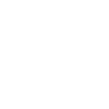
t = 0.00 s
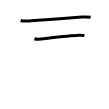
t = 2.00 s
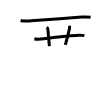
t = 4.00 s
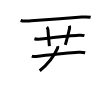
t = 6.00 s
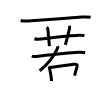
t = 8.00 s
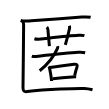
t = 10.00 s

The animated SVG that drew these frames (rendered in a browser with its animation timeline set to each time). Animation: 10 SMIL elements (animate=10); one cycle of 10.00 s.

<svg width="109px" height="109px" viewBox="0 0 px 109px" xmlns="http://www.w3.org/2000/svg" xmlns:xlink="http://www.w3.org/1999/xlink" xml:space="preserve" version="1.1"  baseProfile="full">
<path d="M20.63,20.48c3.4,1.21,7.11,0.46,10.63,0.24c14.54-0.91,34.6-2.38,50.5-3.64c3.08-0.24,5.84-0.4,8.87,0.25" style="fill:none;stroke:black;stroke-width:3;opacity:0">
  <animate attributeType="CSS" attributeName="opacity" from="0" to="1" begin="0s" dur="1s" repeatCount="0" fill="freeze" />
</path>
<path d="M34.41,38.73c2.09,0.64,4.51,0.55,6.48,0.34c9.58-1.03,27.98-3.25,37.73-3.73c1.95-0.1,3.92-0.2,5.82,0.34" style="fill:none;stroke:black;stroke-width:3;opacity:0">
  <animate attributeType="CSS" attributeName="opacity" from="0" to="1" begin="1s" dur="1s" repeatCount="0" fill="freeze" />
</path>
<path d="M46.83,27.16c0.88,0.88,1.05,1.59,1.14,2.83c0.61,8.5,1.04,11.25,1.45,16.24" style="fill:none;stroke:black;stroke-width:3;opacity:0">
  <animate attributeType="CSS" attributeName="opacity" from="0" to="1" begin="2s" dur="1s" repeatCount="0" fill="freeze" />
</path>
<path d="M69.35,25.77c0.27,0.74,0.4,1.62,0.16,2.76c-1.45,6.7-2.63,10.97-4.19,16.36" style="fill:none;stroke:black;stroke-width:3;opacity:0">
  <animate attributeType="CSS" attributeName="opacity" from="0" to="1" begin="3s" dur="1s" repeatCount="0" fill="freeze" />
</path>
<path d="M57.66,46.2c0.22,0.92,0.03,1.71-0.3,2.47C54.25,55.75,49.38,63,39.7,70.77" style="fill:none;stroke:black;stroke-width:3;opacity:0">
  <animate attributeType="CSS" attributeName="opacity" from="0" to="1" begin="4s" dur="1s" repeatCount="0" fill="freeze" />
</path>
<path d="M31.82,56.05c2.19,0.84,4.46,0.43,6.7,0.17c12.33-1.41,30.37-3.43,39.74-3.92c2.34-0.12,4.61-0.15,6.91,0.4" style="fill:none;stroke:black;stroke-width:3;opacity:0">
  <animate attributeType="CSS" attributeName="opacity" from="0" to="1" begin="5s" dur="1s" repeatCount="0" fill="freeze" />
</path>
<path d="M48.75,66.47c0.54,0.73,0.85,1.54,0.93,2.42c0.46,2.4,1.21,5.93,1.54,8.84c0.18,1.56,0.29,2.79,0.29,3.27" style="fill:none;stroke:black;stroke-width:3;opacity:0">
  <animate attributeType="CSS" attributeName="opacity" from="0" to="1" begin="6s" dur="1s" repeatCount="0" fill="freeze" />
</path>
<path d="M50.18,67.4c6.2-0.9,19.9-2.68,23.96-3.15c2.28-0.27,3.71,0.49,2.88,2.83c-0.89,2.49-1.72,5.52-2.42,8.5" style="fill:none;stroke:black;stroke-width:3;opacity:0">
  <animate attributeType="CSS" attributeName="opacity" from="0" to="1" begin="7s" dur="1s" repeatCount="0" fill="freeze" />
</path>
<path d="M52.69,78.69c4.93-0.57,12.87-1.32,19.31-1.71c1.65-0.1,3.09-0.16,4.15-0.16" style="fill:none;stroke:black;stroke-width:3;opacity:0">
  <animate attributeType="CSS" attributeName="opacity" from="0" to="1" begin="8s" dur="1s" repeatCount="0" fill="freeze" />
</path>
<path d="M22.5,21.25c0.81,0.81,1.13,2.12,1.13,3.53c0,10.72-0.63,59.1-0.63,62.97c0,3.14,1,4.2,4,3.85c20.04-2.39,49.67-3.34,57.5-3.1c3.25,0.1,6,0.75,8,1.25" style="fill:none;stroke:black;stroke-width:3;opacity:0">
  <animate attributeType="CSS" attributeName="opacity" from="0" to="1" begin="9s" dur="1s" repeatCount="0" fill="freeze" />
</path>
</svg>
